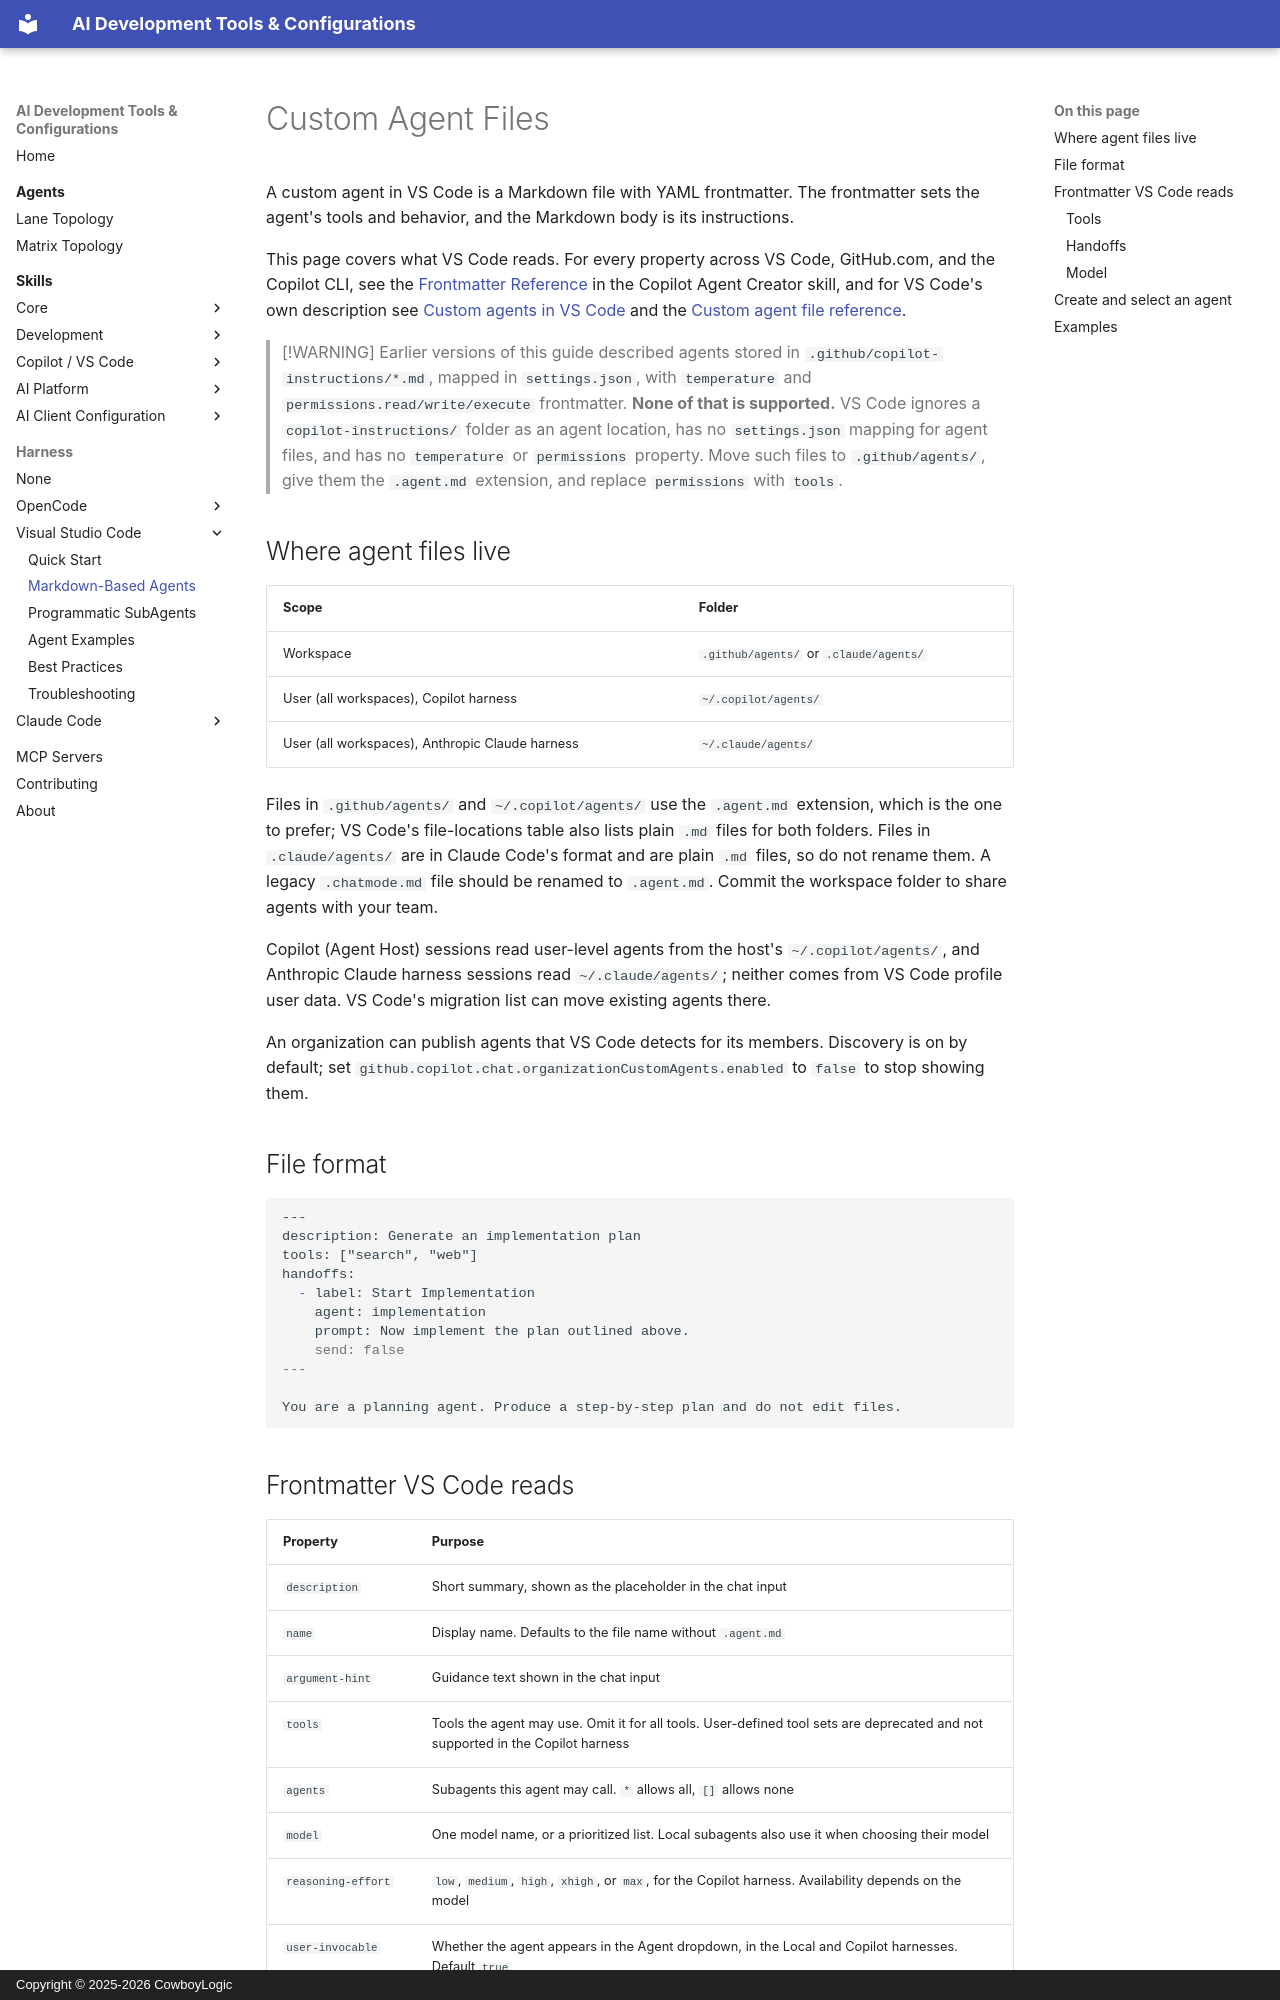

repository: CowboyLogic/ai-dev · page: harness/vscode/markdown-agents/index.html · generator: mkdocs · copyright: Copyright © 2025-2026 CowboyLogic

# Custom Agent Files

A custom agent in VS Code is a Markdown file with YAML frontmatter. The frontmatter sets the agent's tools and behavior, and the Markdown body is its instructions.

This page covers what VS Code reads. For every property across VS Code, GitHub.com, and the Copilot CLI, see the
[Frontmatter Reference](https://github.com/CowboyLogic/ai-dev/blob/main/skills/agent-creator-copilot/references/frontmatter-reference.md)
in the Copilot Agent Creator skill, and for VS Code's own description see
[Custom agents in VS Code](https://code.visualstudio.com/docs/agent-customization/custom-agents) and the
[Custom agent file reference](https://code.visualstudio.com/docs/agents/reference/custom-agent-file-reference).

> [!WARNING]
> Earlier versions of this guide described agents stored in `.github/copilot-instructions/*.md`, mapped in
> `settings.json`, with `temperature` and `permissions.read/write/execute` frontmatter. **None of that is
> supported.** VS Code ignores a `copilot-instructions/` folder as an agent location, has no `settings.json`
> mapping for agent files, and has no `temperature` or `permissions` property. Move such files to
> `.github/agents/`, give them the `.agent.md` extension, and replace `permissions` with `tools`.

## Where agent files live

| Scope | Folder |
|---|---|
| Workspace | `.github/agents/` or `.claude/agents/` |
| User (all workspaces), Copilot harness | `~/.copilot/agents/` |
| User (all workspaces), Anthropic Claude harness | `~/.claude/agents/` |

Files in `.github/agents/` and `~/.copilot/agents/` use the `.agent.md` extension, which is the one to prefer; VS Code's
file-locations table also lists plain `.md` files for both folders. Files in `.claude/agents/` are in Claude Code's format and are plain `.md` files, so do not
rename them. A legacy `.chatmode.md` file should be renamed to `.agent.md`. Commit the workspace folder to share agents with your team.

Copilot (Agent Host) sessions read user-level agents from the host's `~/.copilot/agents/`, and Anthropic Claude
harness sessions read `~/.claude/agents/`; neither comes from VS Code profile user data. VS Code's migration list can move existing agents there.

An organization can publish agents that VS Code detects for its members. Discovery is on by default; set
`github.copilot.chat.organizationCustomAgents.enabled` to `false` to stop showing them.

## File format

```markdown
---
description: Generate an implementation plan
tools: ["search", "web"]
handoffs:
  - label: Start Implementation
    agent: implementation
    prompt: Now implement the plan outlined above.
    send: false
---

You are a planning agent. Produce a step-by-step plan and do not edit files.
```
